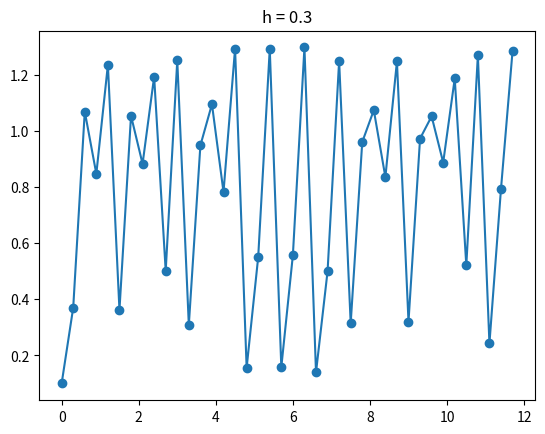

Here is the Python script that generated this plot:
""" 
This code sses Euler's Method to approximate and plot the value of p. 
It starts by importing the proper libraries, matplotlib.pyploy (which can create
scatter plots when given a list of x and a list of y values) and numpy (which will
turn regular arrays into numpy arrays for matplotlib). We initialize a vector of 
length 40 called x and y, which will represent our points across 40 time points that
we calculate using Euler's method. Our step size, h, can be arbitrarily specified.
In our problem, we used h values of 0.18, 0.23, 0.25, and 0.3 to estimate the
function p (in our case, the y coordinate). Next, we create a for loop going from 1 
to 40. From part b, we determined that p_(n+1) = (1+10h)*p_n - (10h)*(p_n)^2. We 
will use this equation to calculate individual values of y in the for loop. Each 
value of x will be step count, i, multiplied by the step size, h. Finally, we create
numpy verisons of the x and y arrays, and display the scatter plot. 

Interestingly, for low step sizes (i.e., h = 0.18), the value of p will approach 1
as x approaches infinity. We verified this to be true from part a, since the limit of
p as x approaches infinity is 1. However, our Euler's Identity estimation will 
exhibit more and more chaos as the value of h increases. For example, for h = 0.23, 
p alternates between 1.18 and 0.69 as x increases (i.e., it oscillates between 2 
different points). For h = 0.25, p jumps between 1.23, 0.54, 1.16, and 0.7 as x 
increases (i.e., it osccilates between 4 different points). And for h = 0.3, there is
no observable pattern for the oscillation activity of p as x increases. 
"""

import matplotlib.pyplot as plt
import numpy as np

x = [0]*40
y = [0]*40

x[0] = 0
y[0] = 0.1
h = 0.30

for i in range(1, 40):
    y[i] = y[i-1]*(1+10*h) - (10*h)*y[i-1]*y[i-1]
    x[i] = h*i

x_np = np.array(x)
y_np = np.array(y)
plt.scatter(x_np, y_np)
plt.plot(x_np, y_np)


plt.title("h = " + str(h))
plt.show()